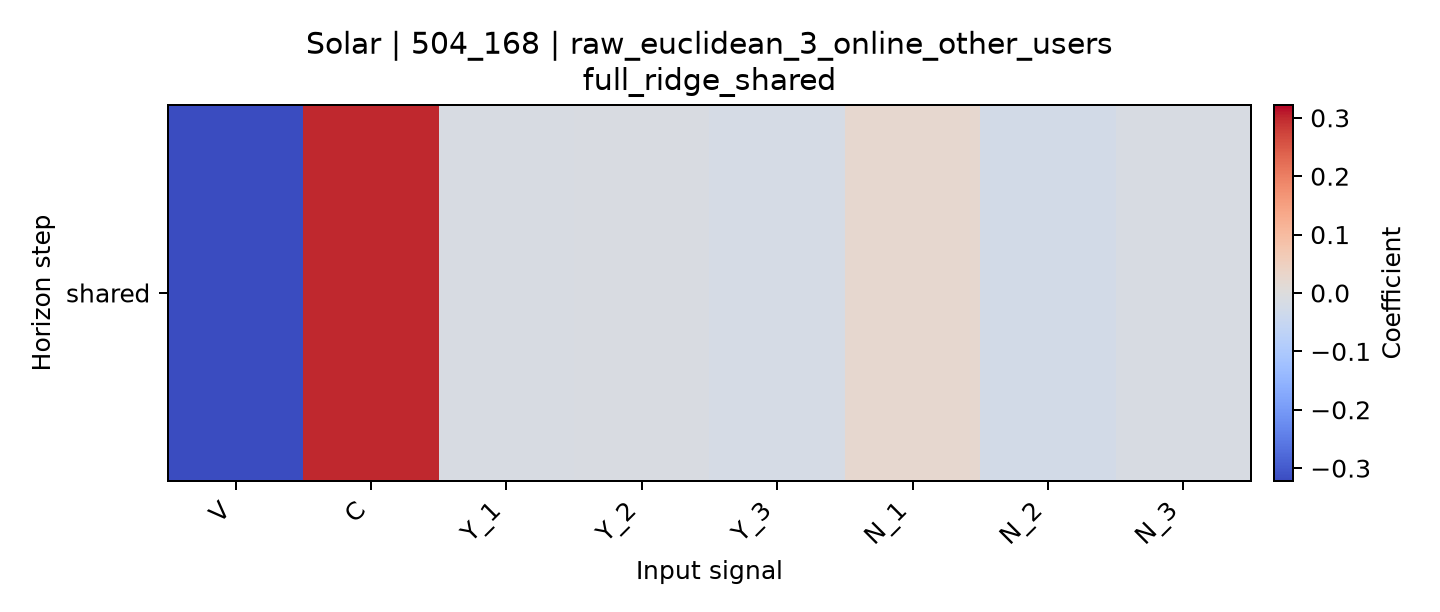

Values plotted in this chart, from the file beside it:
horizon, V, C, Y_1, Y_2, Y_3, N_1, N_2, N_3
shared, -0.3219, 0.3012, -0.01342, -0.0102, -0.01788, 0.02469, -0.02396, -0.01301
